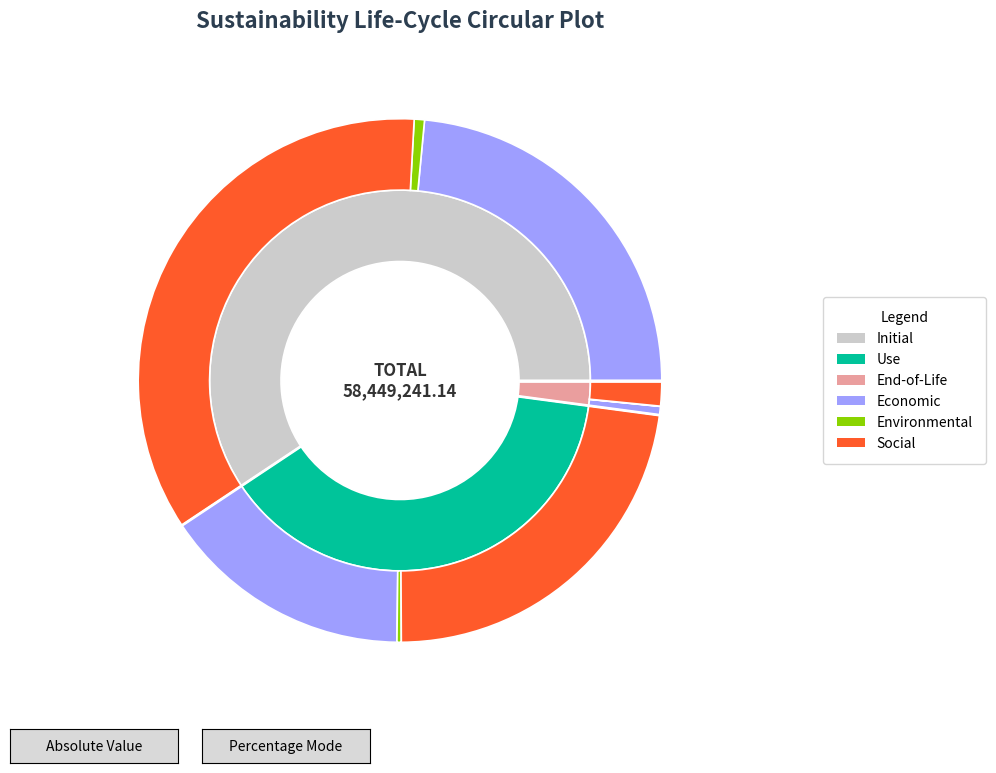

This figure's Python source:
import matplotlib.pyplot as plt
import numpy as np
from typing import List, Dict, Any
from matplotlib.patches import Patch
from matplotlib.widgets import Button

# -----------------------------------------------------------------------------
# GLOBAL CONSISTENCY STANDARDS
# -----------------------------------------------------------------------------

STAGE_COLORS = {"Initial": "#CCCCCC", "Use": "#00C49A", "End-of-Life": "#EA9E9E"}
PILLAR_COLORS = {"Economic": "#9e9eff", "Environmental": "#8ad400", "Social": "#ff5a2a"}

TITLE_STYLE = {"fontsize": 16, "fontweight": "bold", "color": "#2c3e50", "pad": 40}
ANNOT_STYLE = dict(boxstyle="round,pad=0.5", fc="w", ec="#cccccc", alpha=0.95)
WEDGE_PROPS = {"width": 0.3, "edgecolor": "white", "linewidth": 1.2}

# -----------------------------------------------------------------------------
# CIRCULAR PLOTTER
# -----------------------------------------------------------------------------

class SustainabilityCircularPlotter:
    def __init__(self, data: List[Dict[str, Any]], title: str = "Sustainability Analysis"):
        self.data = data
        self.plot_title = title
        self.mode = "Value"
        
        self.fig, self.ax = plt.subplots(figsize=(12, 8.5))
        plt.subplots_adjust(left=0.1, right=0.75, bottom=0.15, top=0.85)
        
        self._prepare_data()
        self.fig.canvas.mpl_connect("motion_notify_event", self._hover)

    def _prepare_data(self):
        self.total_value = 0
        self.inner_vals, self.inner_labels, self.inner_colors = [], [], []
        self.outer_vals, self.outer_labels, self.outer_colors = [], [], []
        for entry in self.data:
            stage_total = sum(p[1] for p in entry["pillars"])
            self.inner_vals.append(stage_total)
            self.inner_labels.append(entry["stage"])
            self.inner_colors.append(STAGE_COLORS.get(entry["stage"], "#DDDDDD"))
            self.total_value += stage_total
            for name, val, color in entry["pillars"]:
                self.outer_vals.append(val)
                self.outer_labels.append(f"{entry['stage']} - {name}")
                self.outer_colors.append(color)

    def _format_val(self, val: float) -> str:
        if self.mode == "Percentage":
            return f"{(val / self.total_value * 100):.1f}%"
        return f"{val:,.2f}"

    def _hover(self, event):
        if event.inaxes != self.ax or not hasattr(self, 'annot'): return
        found = False
        all_wedges = self.outer_wedges + self.inner_wedges
        all_labels = self.outer_labels + [f"Stage: {l}" for l in self.inner_labels]
        all_vals = self.outer_vals + self.inner_vals
        for i, wedge in enumerate(all_wedges):
            if wedge.contains(event)[0]:
                self.annot.set_text(f"{all_labels[i]}\n{self._format_val(all_vals[i])}")
                self.annot.xy = (event.xdata, event.ydata)
                self.annot.set_visible(True)
                found = True
                break
        if not found and self.annot.get_visible(): self.annot.set_visible(False)
        self.fig.canvas.draw_idle()

    def _set_mode(self, new_mode: str):
        self.mode = new_mode
        self.center_text.set_text(f"TOTAL\n{self._format_val(self.total_value)}")
        self.btn_val.color = PILLAR_COLORS["Economic"] if self.mode == "Value" else "#f0f0f0"
        self.btn_pct.color = PILLAR_COLORS["Economic"] if self.mode == "Percentage" else "#f0f0f0"
        self.fig.canvas.draw_idle()

    def plot(self):
        self.ax.set(aspect="equal")
        self.inner_wedges, _ = self.ax.pie(self.inner_vals, radius=0.8, colors=self.inner_colors, wedgeprops=WEDGE_PROPS)
        self.outer_wedges, _ = self.ax.pie(self.outer_vals, radius=1.1, colors=self.outer_colors, wedgeprops=WEDGE_PROPS)
        
        # Radial separators
        angles = np.cumsum(self.inner_vals) / self.total_value * 2 * np.pi
        for angle in angles:
            x, y = [0.5 * np.cos(angle), 1.1 * np.cos(angle)], [0.5 * np.sin(angle), 1.1 * np.sin(angle)]
            self.ax.plot(x, y, color="white", lw=2)

        self.center_text = self.ax.text(0, 0, "", ha='center', va='center', fontsize=12, fontweight='bold', color="#333333")
        self.annot = self.ax.annotate("", xy=(0,0), xytext=(20,20), textcoords="offset points", bbox=ANNOT_STYLE, zorder=10, fontweight='bold')
        self.annot.set_visible(False)

        # Legend
        legend_els = [Patch(facecolor=c, label=l) for l, c in {**STAGE_COLORS, **PILLAR_COLORS}.items()]
        self.ax.legend(handles=legend_els, title="Legend", loc="center left", bbox_to_anchor=(1.2, 0.5), frameon=True, borderpad=1)

        # UI Toggle Buttons
        ax_v, ax_p = plt.axes([0.1, 0.05, 0.14, 0.04]), plt.axes([0.26, 0.05, 0.14, 0.04])
        self.btn_val, self.btn_pct = Button(ax_v, 'Absolute Value'), Button(ax_p, 'Percentage Mode')
        self.btn_val.on_clicked(lambda _: self._set_mode("Value"))
        self.btn_pct.on_clicked(lambda _: self._set_mode("Percentage"))
        self._set_mode("Value")

        self.ax.set_title(self.plot_title, **TITLE_STYLE)
        plt.show()

if __name__ == "__main__":
    data = [
        {"stage": "Initial", "pillars": [("Economic", 13737381.21, "#9e9eff"), ("Environmental", 369940.12, "#8ad400"), ("Social", 20574204.61, "#ff5a2a")]},
        {"stage": "Use", "pillars": [("Economic", 9046621.11, "#9e9eff"), ("Environmental", 156611.48, "#8ad400"), ("Social", 13329710.65, "#ff5a2a")]},
        {"stage": "End-of-Life", "pillars": [("Economic", 312092.95, "#9e9eff"), ("Environmental", 8709.54, "#8ad400"), ("Social", 913969.47, "#ff5a2a")]}
    ]
    SustainabilityCircularPlotter(data, title="Sustainability Life-Cycle Circular Plot").plot()
